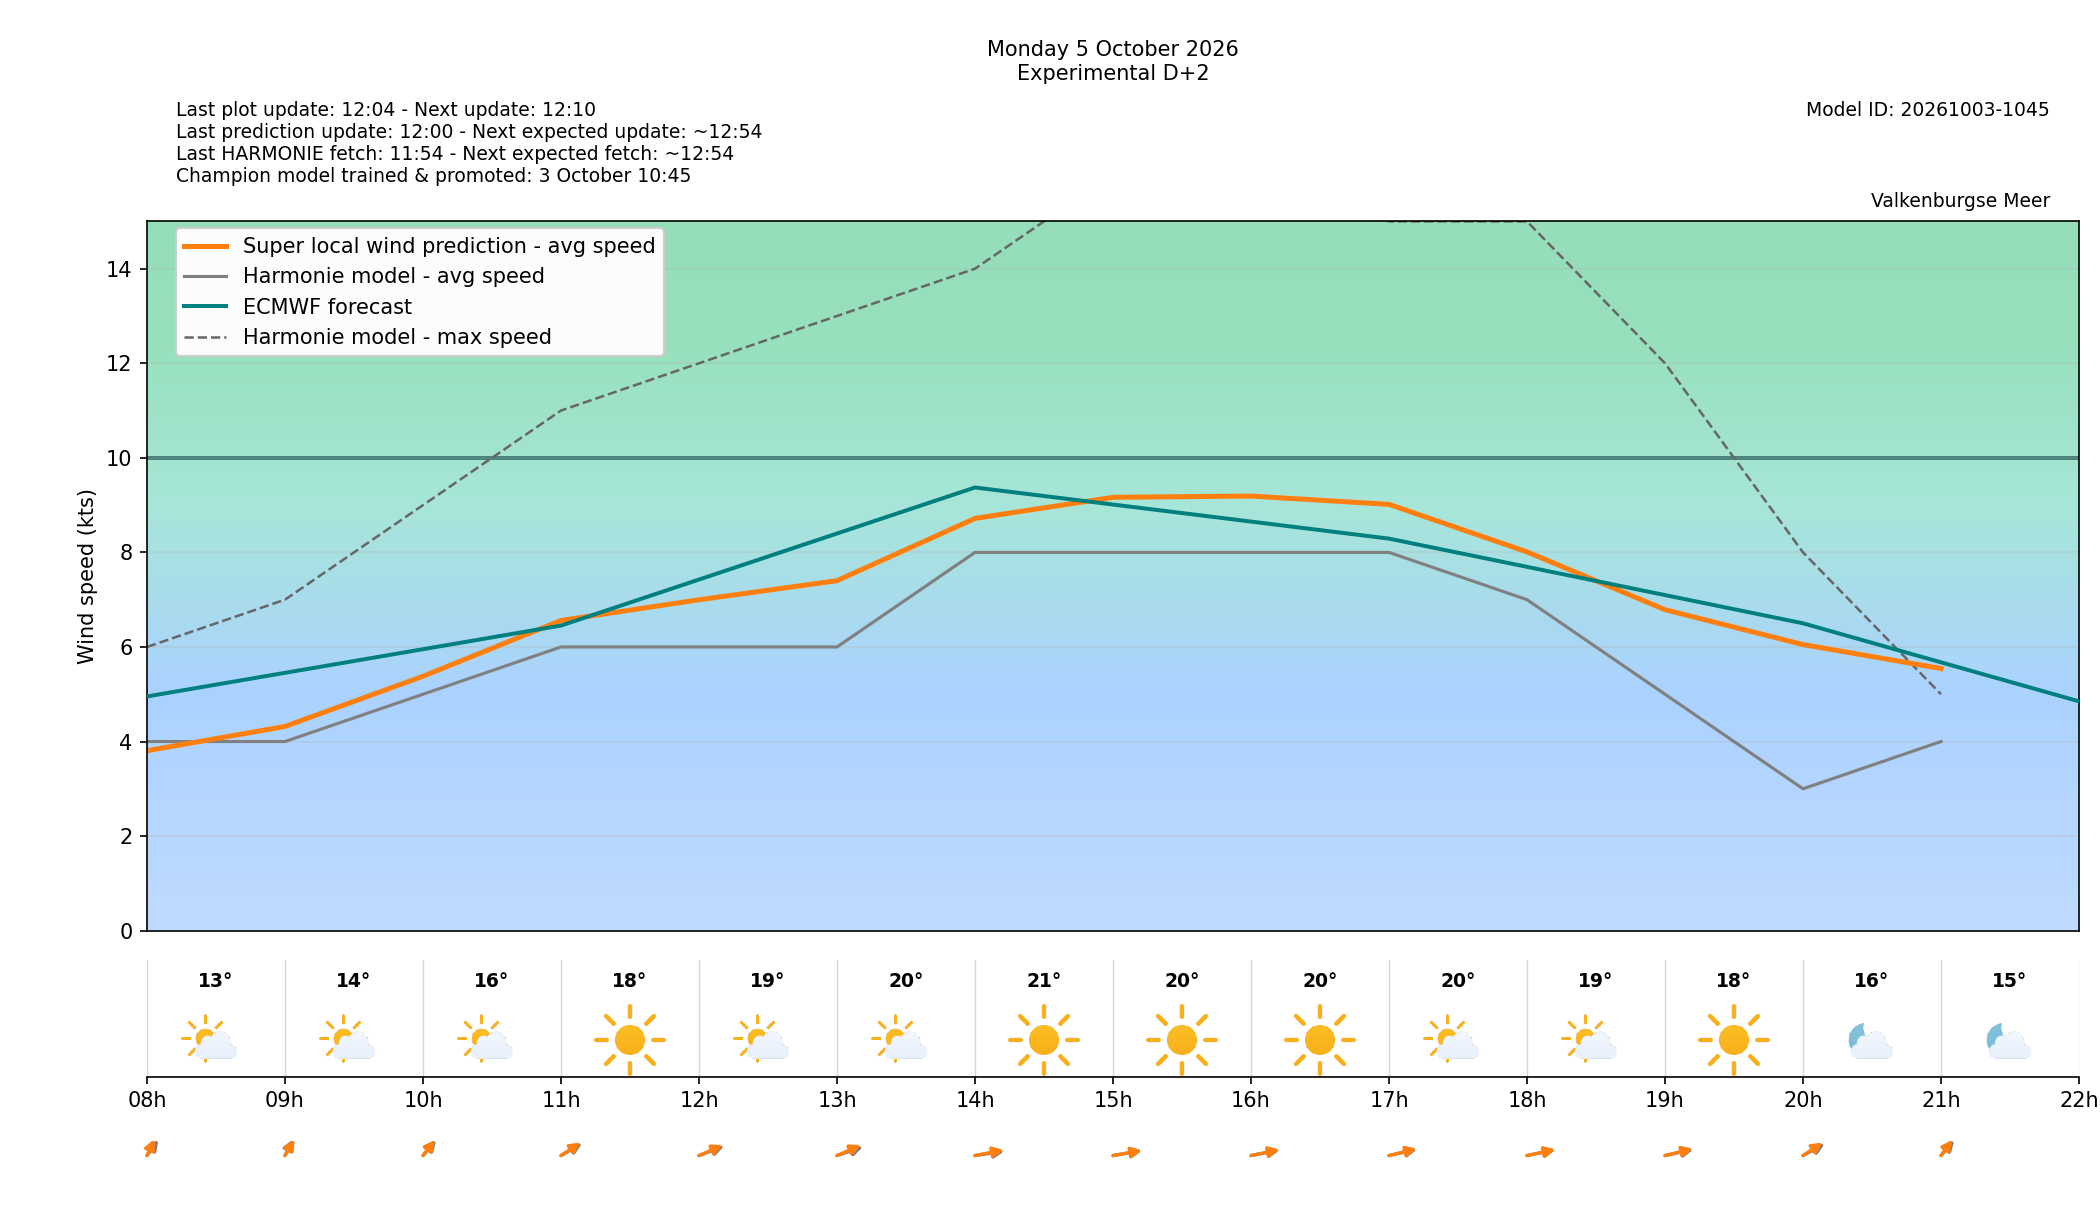

The table this chart was drawn from, first rows:
target_time_utc, target_time_local, forecast_wind_speed, forecast_wind_min, forecast_wind_max, lstm_pred_wind_speed, forecast_wind_dir_deg, lstm_pred_wind_dir_deg, forecast_temperature_c, weather_code, weather_source, is_daylight, hour_utc, hour_local, delta_speed_lstm_minus_forecast, delta_dir_lstm_minus_forecast, issue_time_utc, forecast_available, harmonie_run_ts, harmonie_fetched_ts, speed_model_id, direction_model_id, calibration_policy
2026-10-05 06:00:00+00:00, 2026-10-05 08:00:00+02:00, 4.0, 4.0, 6.0, 3.805, 202.0, 193.9, 12.8, 1, windsurfice, True, 06, 08, -0.1948, -8.06, 2026-10-03T10:00:00+00:00, True, 1791021244883, 1791021244883, 20261003080000_af4b4f24_speed, 20261003080000_af4b4f24_direction, none
2026-10-05 07:00:00+00:00, 2026-10-05 09:00:00+02:00, 4.0, 4.0, 7.0, 4.319, 196.0, 198.5, 13.5, 1, windsurfice, True, 07, 09, 0.3191, 2.512, 2026-10-03T10:00:00+00:00, True, 1791021244883, 1791021244883, 20261003080000_af4b4f24_speed, 20261003080000_af4b4f24_direction, none
2026-10-05 08:00:00+00:00, 2026-10-05 10:00:00+02:00, 5.0, 5.0, 9.0, 5.381, 206.0, 203, 15.7, 1, windsurfice, True, 08, 10, 0.3809, -2.961, 2026-10-03T10:00:00+00:00, True, 1791021244883, 1791021244883, 20261003080000_af4b4f24_speed, 20261003080000_af4b4f24_direction, none
2026-10-05 09:00:00+00:00, 2026-10-05 11:00:00+02:00, 6.0, 6.0, 11.0, 6.56, 224.0, 220.2, 18.0, 0, windsurfice, True, 09, 11, 0.5603, -3.817, 2026-10-03T10:00:00+00:00, True, 1791021244883, 1791021244883, 20261003080000_af4b4f24_speed, 20261003080000_af4b4f24_direction, none
2026-10-05 10:00:00+00:00, 2026-10-05 12:00:00+02:00, 6.0, 6.0, 12.0, 6.998, 236.0, 231.7, 19.4, 1, windsurfice, True, 10, 12, 0.9976, -4.316, 2026-10-03T10:00:00+00:00, True, 1791021244883, 1791021244883, 20261003080000_af4b4f24_speed, 20261003080000_af4b4f24_direction, none
2026-10-05 11:00:00+00:00, 2026-10-05 13:00:00+02:00, 6.0, 6.0, 13.0, 7.402, 239.0, 231.4, 20.4, 1, windsurfice, True, 11, 13, 1.402, -7.595, 2026-10-03T10:00:00+00:00, True, 1791021244883, 1791021244883, 20261003080000_af4b4f24_speed, 20261003080000_af4b4f24_direction, none
2026-10-05 12:00:00+00:00, 2026-10-05 14:00:00+02:00, 8.0, 8.0, 14.0, 8.719, 255.0, 250.1, 20.7, 0, windsurfice, True, 12, 14, 0.7189, -4.856, 2026-10-03T10:00:00+00:00, True, 1791021244883, 1791021244883, 20261003080000_af4b4f24_speed, 20261003080000_af4b4f24_direction, none
2026-10-05 13:00:00+00:00, 2026-10-05 15:00:00+02:00, 8.0, 8.0, 16.0, 9.165, 253.0, 252.3, 20.3, 0, windsurfice, True, 13, 15, 1.165, -0.7149, 2026-10-03T10:00:00+00:00, True, 1791021244883, 1791021244883, 20261003080000_af4b4f24_speed, 20261003080000_af4b4f24_direction, none
2026-10-05 14:00:00+00:00, 2026-10-05 16:00:00+02:00, 8.0, 8.0, 16.0, 9.192, 251.0, 249.4, 20.1, 0, windsurfice, True, 14, 16, 1.192, -1.634, 2026-10-03T10:00:00+00:00, True, 1791021244883, 1791021244883, 20261003080000_af4b4f24_speed, 20261003080000_af4b4f24_direction, none
2026-10-05 15:00:00+00:00, 2026-10-05 17:00:00+02:00, 8.0, 8.0, 15.0, 9.015, 248.0, 245.9, 19.8, 1, windsurfice, True, 15, 17, 1.015, -2.088, 2026-10-03T10:00:00+00:00, True, 1791021244883, 1791021244883, 20261003080000_af4b4f24_speed, 20261003080000_af4b4f24_direction, none
2026-10-05 16:00:00+00:00, 2026-10-05 18:00:00+02:00, 7.0, 7.0, 15.0, 8.011, 250.0, 248.5, 19.1, 1, windsurfice, True, 16, 18, 1.011, -1.538, 2026-10-03T10:00:00+00:00, True, 1791021244883, 1791021244883, 20261003080000_af4b4f24_speed, 20261003080000_af4b4f24_direction, none
2026-10-05 17:00:00+00:00, 2026-10-05 19:00:00+02:00, 5.0, 5.0, 12.0, 6.788, 249.0, 245.9, 17.9, 0, windsurfice, True, 17, 19, 1.788, -3.12, 2026-10-03T10:00:00+00:00, True, 1791021244883, 1791021244883, 20261003080000_af4b4f24_speed, 20261003080000_af4b4f24_direction, none
2026-10-05 18:00:00+00:00, 2026-10-05 20:00:00+02:00, 3.0, 3.0, 8.0, 6.051, 226.0, 220.1, 16.3, 1, windsurfice, False, 18, 20, 3.05, -5.929, 2026-10-03T10:00:00+00:00, True, 1791021244883, 1791021244883, 20261003080000_af4b4f24_speed, 20261003080000_af4b4f24_direction, none
2026-10-05 19:00:00+00:00, 2026-10-05 21:00:00+02:00, 4.0, 4.0, 5.0, 5.544, 206.0, 201.9, 15.1, 1, windsurfice, False, 19, 21, 1.544, -4.126, 2026-10-03T10:00:00+00:00, True, 1791021244883, 1791021244883, 20261003080000_af4b4f24_speed, 20261003080000_af4b4f24_direction, none
2026-10-05 20:00:00+00:00, 2026-10-05 22:00:00+02:00, , , , , , , , , , False, 20, 22, , , 2026-10-03T10:00:00+00:00, False, , , 20261003080000_af4b4f24_speed, 20261003080000_af4b4f24_direction, none
